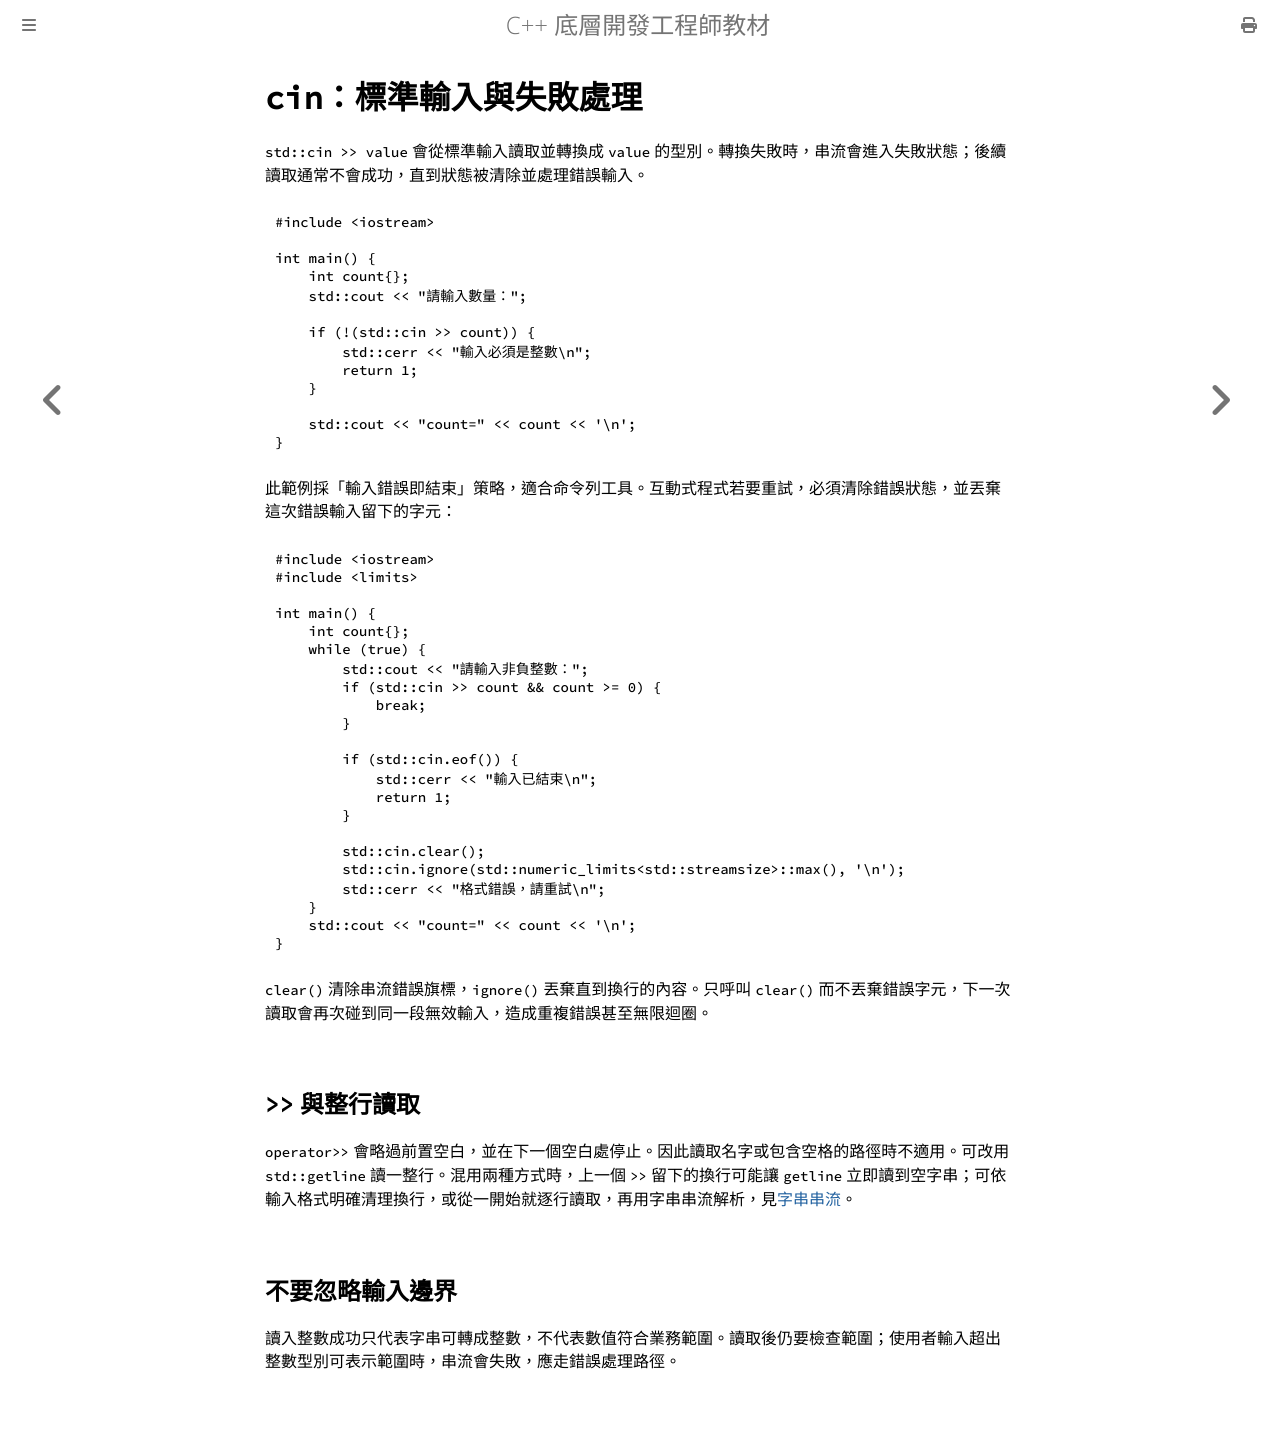

repository: haotingjet-cpu/learn-cpp · page: chapter_6/section_4.html · generator: mdbook

# `cin`：標準輸入與失敗處理

`std::cin >> value` 會從標準輸入讀取並轉換成 `value` 的型別。轉換失敗時，串流會進入失敗狀態；後續讀取通常不會成功，直到狀態被清除並處理錯誤輸入。

```cpp
#include <iostream>

int main() {
    int count{};
    std::cout << "請輸入數量：";

    if (!(std::cin >> count)) {
        std::cerr << "輸入必須是整數\n";
        return 1;
    }

    std::cout << "count=" << count << '\n';
}
```

此範例採「輸入錯誤即結束」策略，適合命令列工具。互動式程式若要重試，必須清除錯誤狀態，並丟棄這次錯誤輸入留下的字元：

```cpp
#include <iostream>
#include <limits>

int main() {
    int count{};
    while (true) {
        std::cout << "請輸入非負整數：";
        if (std::cin >> count && count >= 0) {
            break;
        }

        if (std::cin.eof()) {
            std::cerr << "輸入已結束\n";
            return 1;
        }

        std::cin.clear();
        std::cin.ignore(std::numeric_limits<std::streamsize>::max(), '\n');
        std::cerr << "格式錯誤，請重試\n";
    }
    std::cout << "count=" << count << '\n';
}
```

`clear()` 清除串流錯誤旗標，`ignore()` 丟棄直到換行的內容。只呼叫 `clear()` 而不丟棄錯誤字元，下一次讀取會再次碰到同一段無效輸入，造成重複錯誤甚至無限迴圈。

## `>>` 與整行讀取

`operator>>` 會略過前置空白，並在下一個空白處停止。因此讀取名字或包含空格的路徑時不適用。可改用 `std::getline` 讀一整行。混用兩種方式時，上一個 `>>` 留下的換行可能讓 `getline` 立即讀到空字串；可依輸入格式明確清理換行，或從一開始就逐行讀取，再用字串串流解析，見[字串串流](section_5.md)。

## 不要忽略輸入邊界

讀入整數成功只代表字串可轉成整數，不代表數值符合業務範圍。讀取後仍要檢查範圍；使用者輸入超出整數型別可表示範圍時，串流會失敗，應走錯誤處理路徑。
